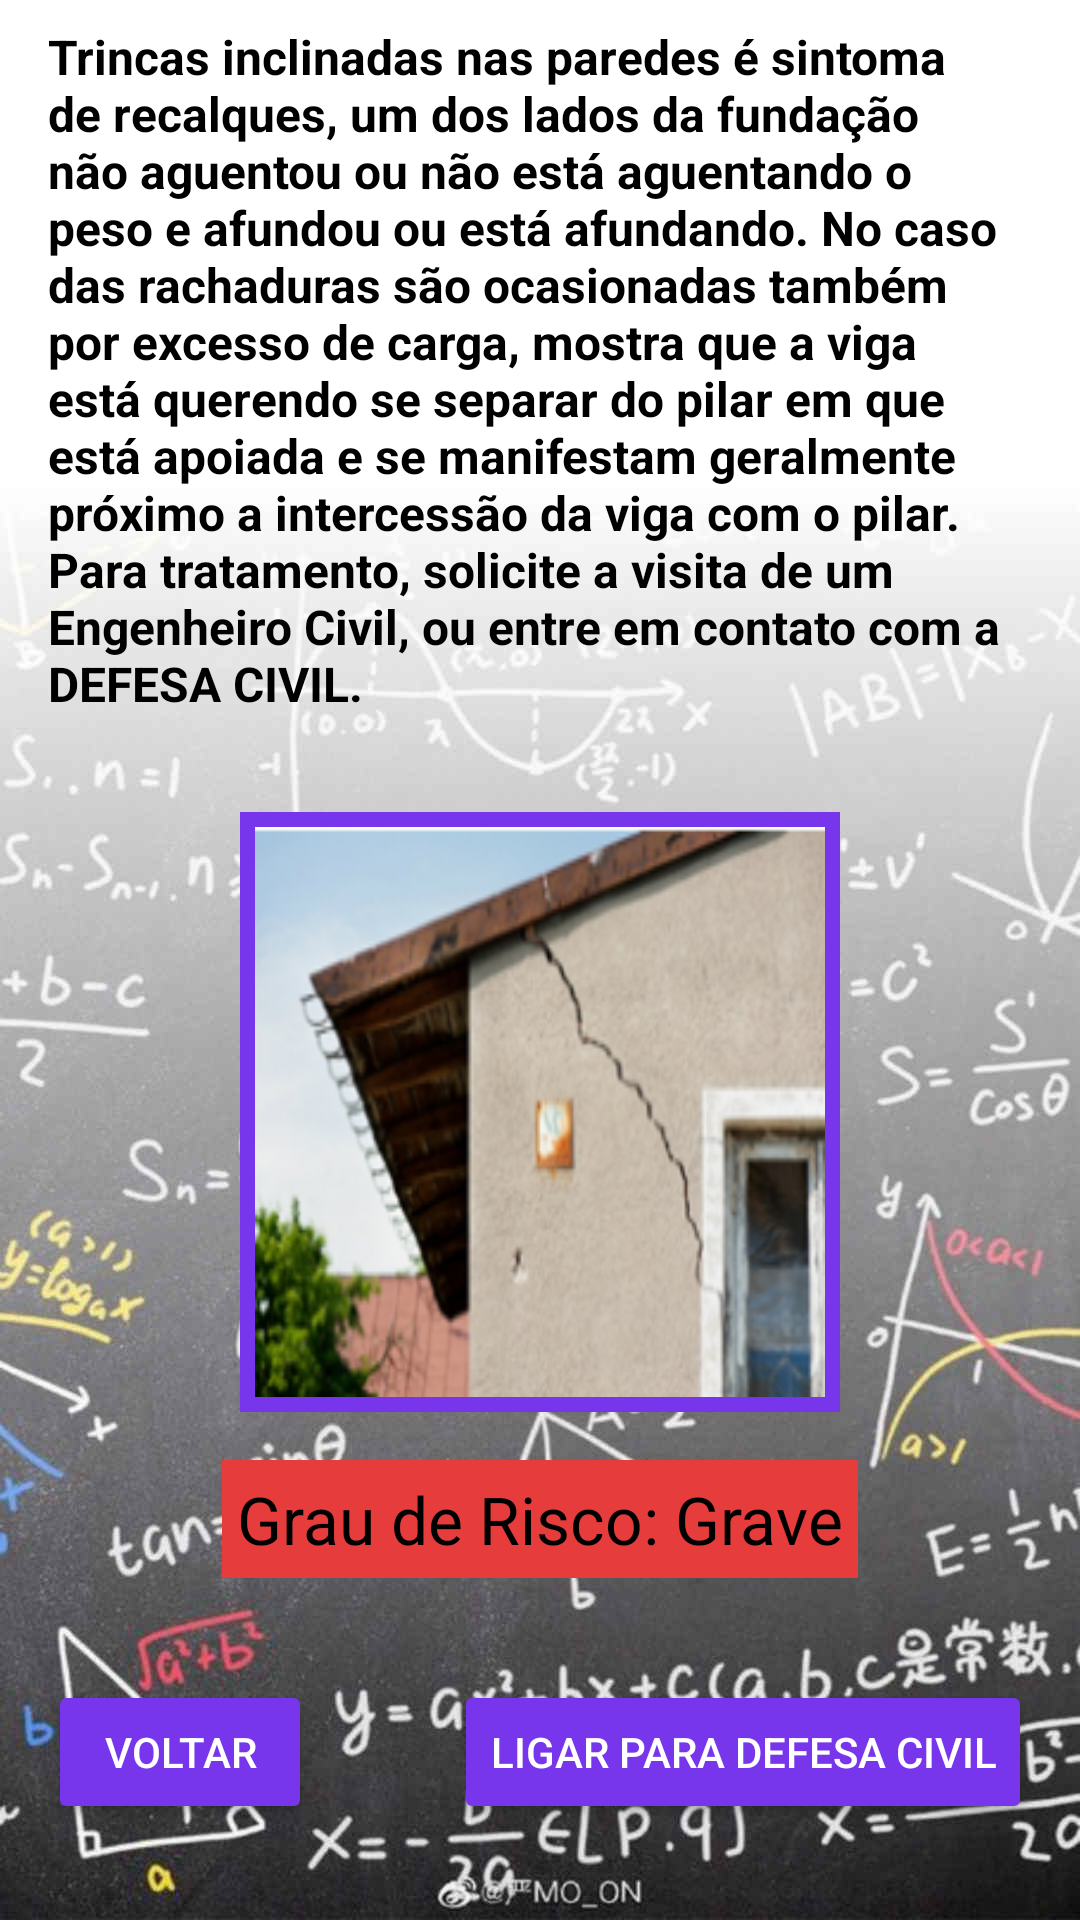

Reconstruct the res/layout file that produces this screen, plus the resources it refers to.
<!-- AndroidManifest.xml: application theme AppTheme -->
<!-- res/layout/fragment_parede_inclinado.xml -->
<?xml version="1.0" encoding="utf-8"?>
<androidx.core.widget.NestedScrollView xmlns:android="http://schemas.android.com/apk/res/android"
    xmlns:app="http://schemas.android.com/apk/res-auto"
    xmlns:tools="http://schemas.android.com/tools"
    android:layout_width="match_parent"
    android:layout_height="match_parent"
    android:background="@drawable/fundo"
    android:fillViewport="true">

    <androidx.constraintlayout.widget.ConstraintLayout
        android:layout_width="match_parent"
        android:layout_height="match_parent"
        tools:context=".Fragments.ParedeInclinadoFragment">

        <ImageView
            android:id="@+id/imageView4"
            android:layout_width="@dimen/patologia_foto_principal_width"
            android:layout_height="@dimen/patologia_foto_principal_height"
            android:layout_marginTop="@dimen/patologia_foto_principal_top"
            android:background="@color/botao"
            android:padding="5dp"
            android:scaleType="fitXY"
            app:layout_constraintEnd_toEndOf="parent"
            app:layout_constraintStart_toStartOf="parent"
            app:layout_constraintTop_toBottomOf="@+id/textView4"
            app:srcCompat="@drawable/parede_inclinado"
            tools:src="@tools:sample/avatars" />

        <TextView
            android:id="@+id/textView4"
            style="@style/Texto_Patologia_Descricao"
            android:layout_width="0dp"
            android:layout_height="wrap_content"
            android:layout_marginStart="@dimen/patologia_texto_principal_left"
            android:layout_marginTop="@dimen/patologia_texto_principal_top"
            android:layout_marginEnd="@dimen/patologia_texto_principal_right"
            android:text="@string/parede_inclinado_text"
            android:textAlignment="viewStart"
            app:layout_constraintEnd_toEndOf="parent"
            app:layout_constraintStart_toStartOf="parent"
            app:layout_constraintTop_toTopOf="parent" />

        <TextView
            android:id="@+id/textView5"
            style="@style/Texto_Grau"
            android:layout_width="wrap_content"
            android:layout_height="wrap_content"
            android:layout_marginTop="16dp"
            android:layout_marginBottom="32dp"
            android:background="@color/grau_grave"
            android:text="@string/grau_risco_grave"
            android:textSize="22sp"
            app:layout_constraintEnd_toEndOf="parent"
            app:layout_constraintStart_toStartOf="parent"
            app:layout_constraintTop_toBottomOf="@+id/imageView4" />

        <Button
            android:id="@+id/botao_parede_inclinado_defcivil"
            style="@style/Botao"
            android:layout_width="wrap_content"
            android:layout_height="wrap_content"
            android:layout_marginEnd="16dp"
            android:layout_marginBottom="@dimen/botao_bot_dist"
            android:text="Ligar para Defesa Civil"
            app:layout_constraintBottom_toBottomOf="parent"
            app:layout_constraintEnd_toEndOf="parent" />

        <Button
            android:id="@+id/botao_parede_inclinado_voltar"
            style="@style/Botao"
            android:layout_width="wrap_content"
            android:layout_height="wrap_content"
            android:layout_marginStart="16dp"
            android:layout_marginBottom="32dp"
            android:text="Voltar"
            app:layout_constraintBottom_toBottomOf="parent"
            app:layout_constraintStart_toStartOf="parent" />

    </androidx.constraintlayout.widget.ConstraintLayout>
</androidx.core.widget.NestedScrollView>
<!-- resources referenced by this layout -->
<resources>
  <color name="botao">#7836EC</color>
  <color name="grau_grave">#E63C3C</color>
  <dimen name="botao_bot_dist">32dp</dimen>
  <dimen name="patologia_foto_principal_height">200dp</dimen>
  <dimen name="patologia_foto_principal_top">32dp</dimen>
  <dimen name="patologia_foto_principal_width">200dp</dimen>
  <dimen name="patologia_texto_principal_left">16dp</dimen>
  <dimen name="patologia_texto_principal_right">16dp</dimen>
  <dimen name="patologia_texto_principal_top">8dp</dimen>
  <!-- drawable fundo: jpg bitmap (drawable, 106057 bytes) -->
  <!-- drawable parede_inclinado: jpg bitmap (drawable-v24, 41483 bytes) -->
  <string name="grau_risco_grave">Grau de Risco: Grave</string>
  <string name="parede_inclinado_text">Trincas inclinadas nas paredes é sintoma de recalques,
          um dos lados da fundação não aguentou ou não está aguentando o peso e afundou ou está
          afundando. No caso das rachaduras são ocasionadas também por excesso de carga, mostra
          que a viga está querendo se separar do pilar em que está apoiada e se manifestam geralmente
          próximo a intercessão da viga com o pilar. Para tratamento, solicite a visita de um
          Engenheiro Civil, ou entre em contato com a DEFESA CIVIL.</string>
  <style name="Botao" parent="Widget.AppCompat.Button">
          <item name="android:backgroundTint">@color/botao</item>
          <item name="android:textColor">@android:color/white</item>
      </style>
  <style name="Texto_Grau" parent="Widget.AppCompat.TextView">
          <item name="android:padding">5dp</item>
          <item name="android:textColor">@android:color/black</item>
      </style>
  <style name="Texto_Patologia_Descricao" parent="Widget.AppCompat.TextView">
          <item name="android:textSize">16sp</item>
          <item name="android:textStyle">bold</item>
          <item name="android:textColor">@android:color/black</item>
      </style>
  <style name="AppTheme" parent="Theme.AppCompat.Light.DarkActionBar">
          
          <item name="colorPrimary">@color/colorPrimary</item>
          <item name="colorPrimaryDark">@color/colorPrimaryDark</item>
          <item name="colorAccent">@color/colorAccent</item>
      </style>
  <color name="colorPrimary">#6200EE</color>
  <color name="colorPrimaryDark">#3700B3</color>
  <color name="colorAccent">#03DAC5</color>
</resources>
